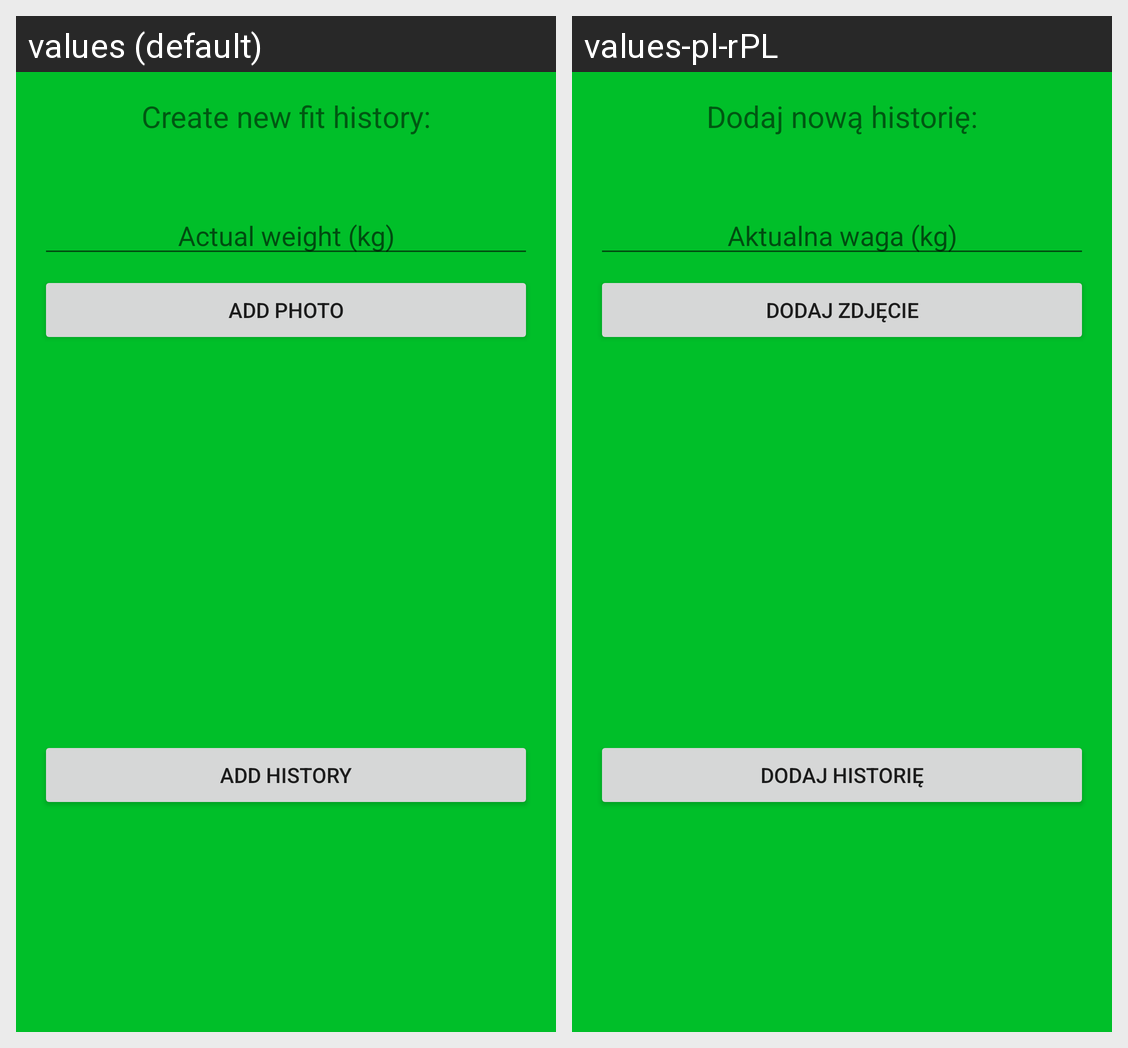

Locale-by-locale string values for the Android screen shown in this grid:
Android screen res/layout/activity_add_new_history_item.xml rendered under 2 locales, left to right: values (default), values-pl-rPL. Device: Nexus 5 (rendered at 1080×1920; each locale shown at half size, 540×960, under a caption strip naming it); theme AppTheme.
Strings drawn on this screen, with the default value and each locale's value (text and hints the layout hard-codes, and strings that could not be matched under every locale, appear in the picture but are not listed):

createNewHistory
  values: Create new fit history:
  values-pl-rPL: Dodaj nową historię:

actualWeight
  values: Actual weight (kg)
  values-pl-rPL: Aktualna waga (kg)

addPhoto
  values: Add photo
  values-pl-rPL: Dodaj zdjęcie

addNew
  values: Add history
  values-pl-rPL: Dodaj historię
